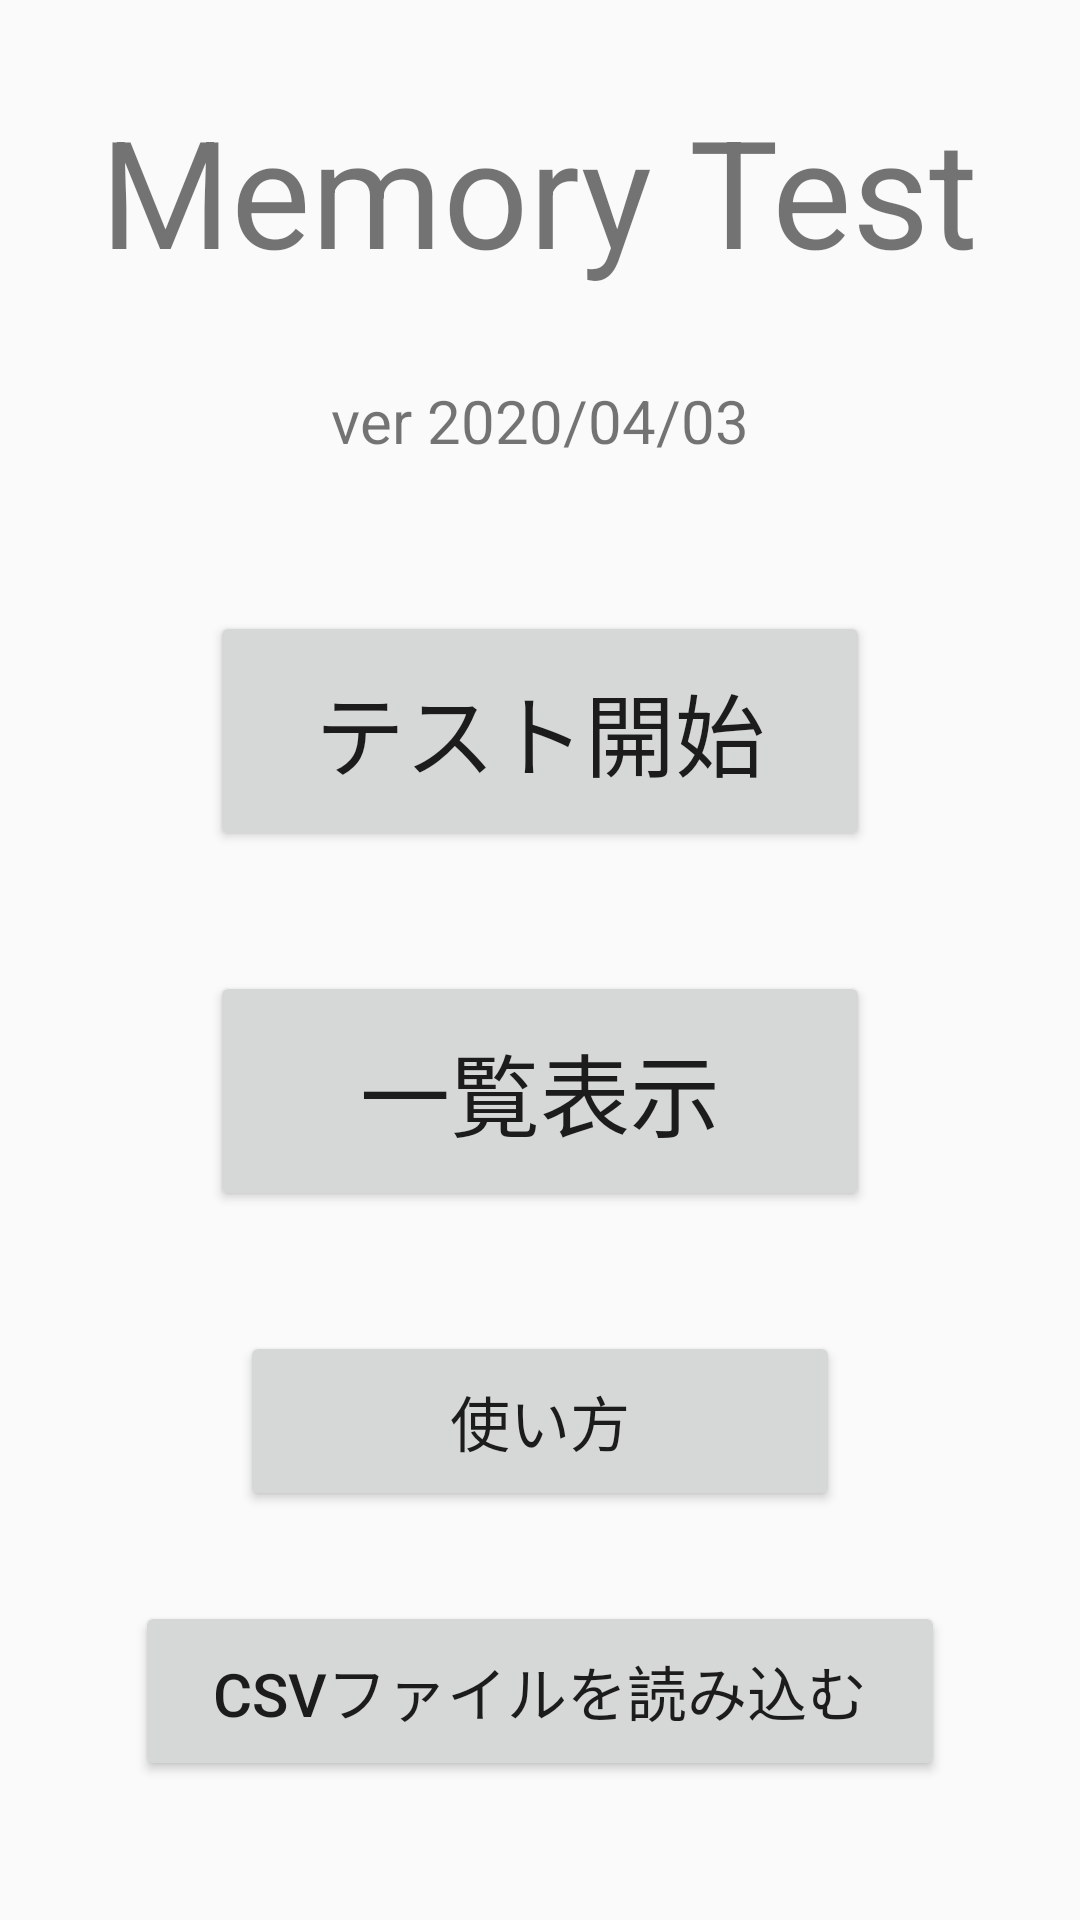

This screen was rendered from an Android layout file. Write that file and the resources it references.
<!-- AndroidManifest.xml: application theme AppThemeGreen -->
<!-- res/layout/activity_main.xml -->
<?xml version="1.0" encoding="utf-8"?>
<ScrollView xmlns:android="http://schemas.android.com/apk/res/android"
    xmlns:app="http://schemas.android.com/apk/res-auto"
    xmlns:tools="http://schemas.android.com/tools"
    tools:context=".MainActivity"
    android:layout_width="match_parent"
    android:layout_height="match_parent">

    <LinearLayout
    android:layout_width="match_parent"
    android:layout_height="wrap_content"
    android:gravity="center_horizontal"
    android:orientation="vertical">


    <TextView
        android:id="@+id/mainTitle"
        android:layout_width="wrap_content"
        android:layout_height="wrap_content"
        android:text="Memory Test"
        android:textSize="50sp"
        android:layout_marginTop="30dp"/>

    <TextView
        android:id="@+id/question"
        android:layout_width="wrap_content"
        android:layout_height="wrap_content"
        android:text="ver 2020/04/03"
        android:textSize="20sp"
        android:layout_marginTop="30dp"/>

        <Button
            android:layout_width="220dp"
            android:layout_height="80dp"
            android:layout_marginTop="50dp"
            android:onClick="startSettingActivity"
            android:text="テスト開始"
            android:textSize="30sp"
            />

        <Button
            android:layout_width="220dp"
            android:layout_height="80dp"
            android:layout_marginTop="40dp"
            android:onClick="startListActivity"
            android:text="一覧表示"
            android:textSize="30sp"
            />

        <Button
            android:layout_width="200dp"
            android:layout_height="60dp"
            android:layout_marginTop="40dp"
            android:onClick="startManualActivity"
            android:text="使い方"
            android:textSize="20sp" />

        <Button
            android:layout_width="270dp"
            android:layout_height="60dp"
            android:text="CSVファイルを読み込む"
            android:textSize="20sp"
            android:layout_marginTop="30dp"
            android:onClick="importCSV"/>

    </LinearLayout>

</ScrollView>
<!-- resources referenced by this layout -->
<resources>
  <style name="AppThemeGreen" parent="Theme.AppCompat.Light.DarkActionBar">
          
          <item name="colorPrimary">@color/colorLiteGreen</item>
          <item name="colorPrimaryDark">@color/colorDarkGreen</item>
          <item name="colorAccent">@color/colorAccent</item>
      </style>
  <color name="colorLiteGreen">#1A964F</color>
  <color name="colorDarkGreen">#124F28</color>
  <color name="colorAccent">#D81B60</color>
</resources>
